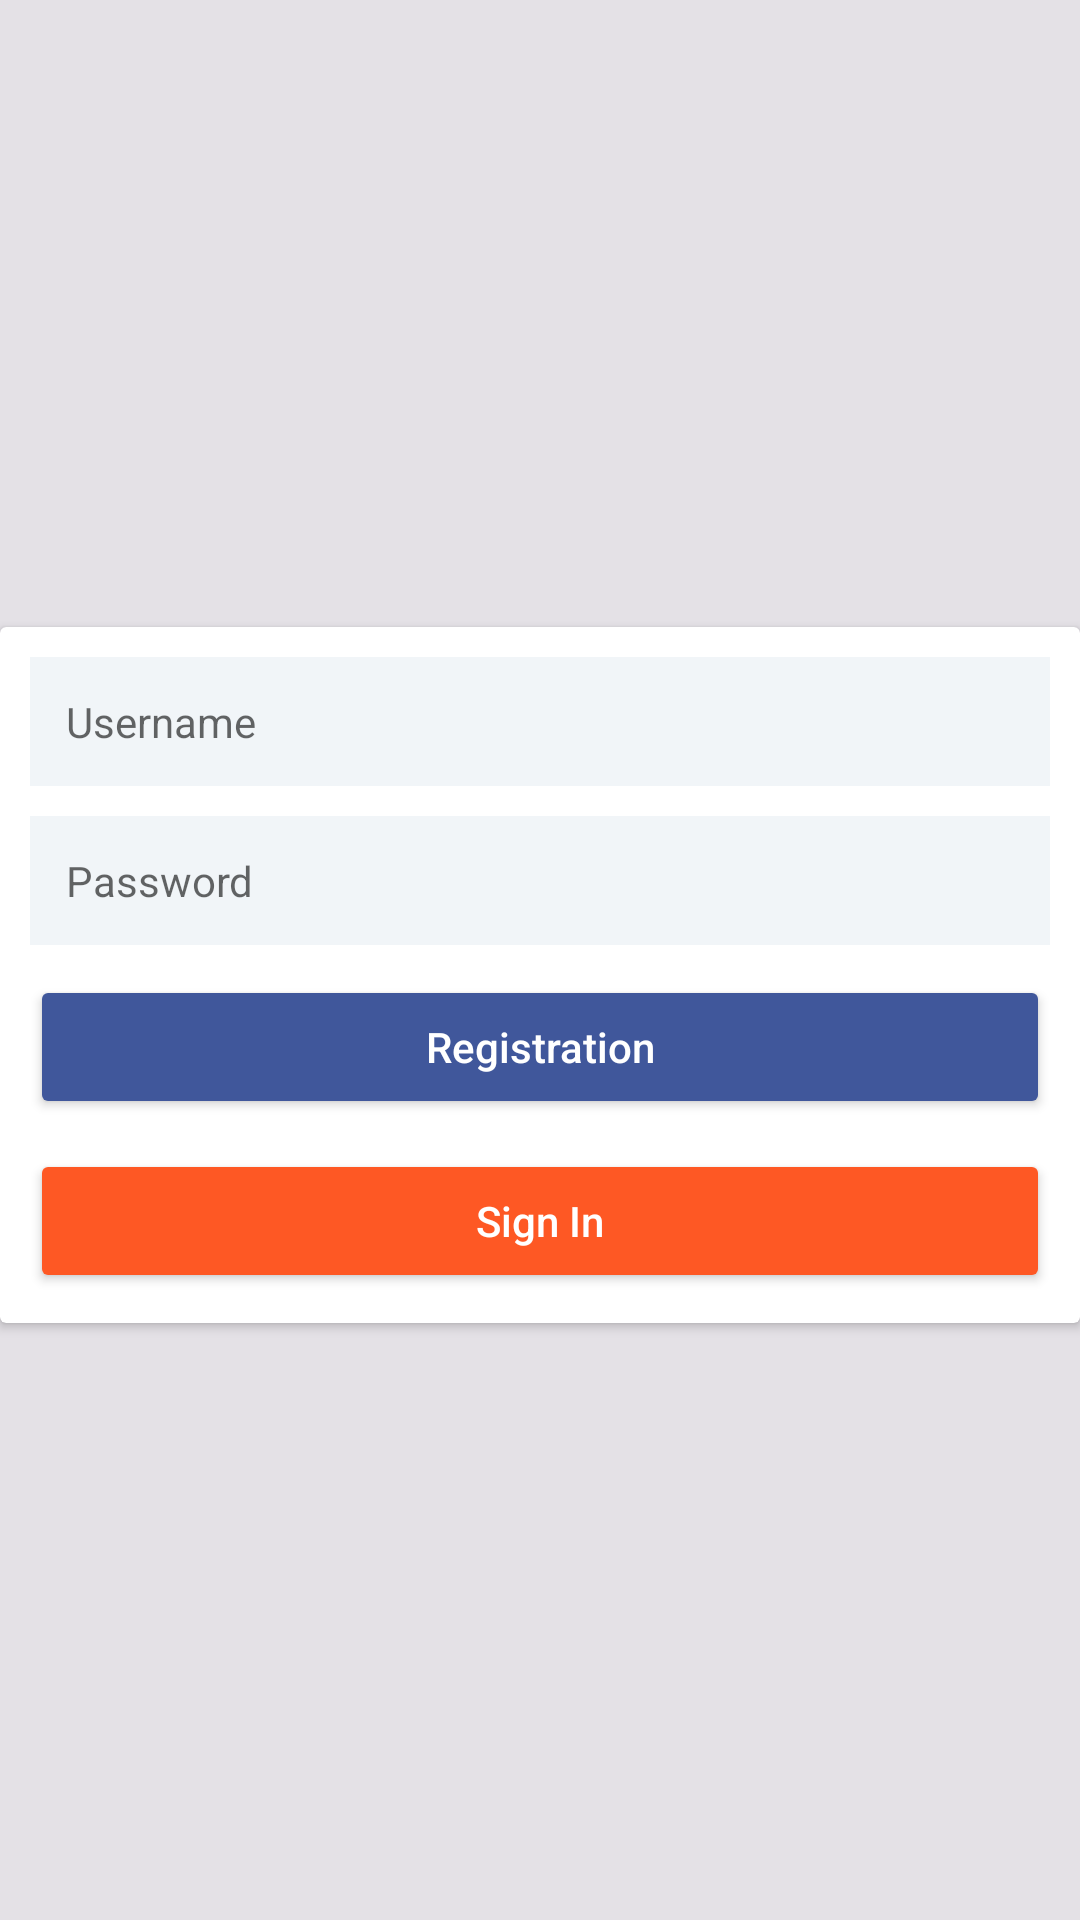

Here is an Android app screen rendered from its layout file. Give the layout XML and the strings, colors and styles it references.
<!-- AndroidManifest.xml: application theme Theme.QuickLoanStart -->
<!-- res/layout/fragment_login.xml -->
<?xml version="1.0" encoding="utf-8"?>
<androidx.constraintlayout.widget.ConstraintLayout xmlns:android="http://schemas.android.com/apk/res/android"
    xmlns:app="http://schemas.android.com/apk/res-auto"
    xmlns:tools="http://schemas.android.com/tools"
    android:id="@+id/container_fragment_login"
    android:layout_width="match_parent"
    android:layout_height="match_parent"
    android:layout_margin="@dimen/margin_view"
    tools:context=".ui.fragments.Login">

    <ImageView
        android:id="@+id/image_view_login"
        android:layout_width="wrap_content"
        android:layout_height="wrap_content"
        android:adjustViewBounds="true"
        android:src="@drawable/login_sign_header"
        app:layout_constraintBottom_toTopOf="@+id/card_view_login"
        app:layout_constraintStart_toStartOf="parent"
        app:layout_constraintTop_toTopOf="parent"
        app:layout_constraintVertical_chainStyle="packed" />

    <androidx.cardview.widget.CardView
        android:id="@+id/card_view_login"
        android:layout_width="match_parent"
        android:layout_height="wrap_content"
        android:layout_marginTop="@dimen/activity_vertical_margin"
        app:layout_constraintBottom_toBottomOf="parent"
        app:layout_constraintEnd_toEndOf="parent"
        app:layout_constraintStart_toStartOf="parent"
        app:layout_constraintTop_toBottomOf="@+id/image_view_login">

        <LinearLayout
            android:layout_width="match_parent"
            android:layout_height="wrap_content"
            android:orientation="vertical"
            android:paddingBottom="@dimen/activity_vertical_margin">

            <EditText
                android:id="@+id/edit_text_username"
                style="@style/LoginSignInput"
                android:autofillHints="@string/text_username"
                android:hint="@string/text_username"
                android:inputType="text" />

            <EditText
                android:id="@+id/edit_text_password"
                style="@style/LoginSignInput"
                android:autofillHints="@string/text_password"
                android:hint="@string/text_password"
                android:inputType="textPassword" />

            <Button
                android:id="@+id/btn_registration"
                style="@style/ButtonBlue"
                android:layout_width="match_parent"
                android:layout_height="wrap_content"
                android:layout_gravity="center_horizontal"
                android:text="@string/registration"
                android:textAllCaps="false"
                android:textColor="@android:color/white" />

            <Button
                android:id="@+id/btn_sign_in"
                style="@style/ButtonOrange"
                android:layout_width="match_parent"
                android:layout_height="wrap_content"
                android:layout_gravity="center_horizontal"
                android:text="@string/text_sign_in"
                android:textAllCaps="false"
                android:textColor="@android:color/white" />
        </LinearLayout>
    </androidx.cardview.widget.CardView>

</androidx.constraintlayout.widget.ConstraintLayout>
<!-- resources referenced by this layout -->
<resources>
  <dimen name="activity_vertical_margin">10dp</dimen>
  <dimen name="margin_view">16dp</dimen>
  <!-- drawable login_sign_header (drawable) -->
  <?xml version="1.0" encoding="utf-8"?>
  <bitmap xmlns:android="http://schemas.android.com/apk/res/android"
      android:src="@drawable/login_sign"
      android:gravity="fill_horizontal|top"/>
  <string name="registration">Registration</string>
  <string name="text_password">Password</string>
  <string name="text_sign_in">Sign In</string>
  <string name="text_username">Username</string>
  <style name="ButtonBlue" parent="ButtonOrange">
          <item name="backgroundTint">@color/blue</item>
      </style>
  <style name="ButtonOrange" parent="ThemeOverlay.Material3.Button.ElevatedButton">
          <item name="android:layout_marginStart">@dimen/activity_vertical_margin</item>
          <item name="android:layout_marginEnd">@dimen/activity_vertical_margin</item>
          <item name="android:layout_marginTop">@dimen/activity_vertical_margin</item>
          <item name="backgroundTint">@color/orange</item>
      </style>
  <style name="LoginSignInput">
          <item name="android:layout_marginLeft">@dimen/activity_vertical_margin</item>
          <item name="android:layout_marginRight">@dimen/activity_vertical_margin</item>
          <item name="android:layout_marginTop">@dimen/activity_vertical_margin</item>
          <item name="android:layout_width">match_parent</item>
          <item name="android:layout_height">wrap_content</item>
          <item name="android:padding">12dp</item>
          <item name="android:background">@color/loginSignup2InputBg</item>
          <item name="android:gravity">left</item>
          <item name="android:textSize">14sp</item>
          <item name="android:textCursorDrawable">@drawable/login_sign_color_cursor</item>
          <item name="android:textColor">@android:color/black</item>
      </style>
  <color name="blue">#40579b</color>
  <color name="orange">#fe5824</color>
  <color name="loginSignup2InputBg">#f1f5f8</color>
  <!-- drawable login_sign_color_cursor (drawable) -->
  <?xml version="1.0" encoding="utf-8"?>
  <shape xmlns:android="http://schemas.android.com/apk/res/android" >
      <size android:width="1dp" />
      <solid android:color="@color/orange"  />
  </shape>
  <color name="colorPrimary">#b9c3ff</color>
  <color name="colorOnPrimary">#152778</color>
  <color name="colorPrimaryContainer">#2f4090</color>
  <color name="colorOnPrimaryContainer">#152778</color>
  <color name="colorSecondary">#c3c5dd</color>
  <color name="colorOnSecondary">#2c2f42</color>
  <color name="colorSecondaryContainer">#434659</color>
  <color name="colorOnSecondaryContainer">#dfe1f9</color>
  <color name="colorError">#ffb4ab</color>
  <color name="colorOnError">#690005</color>
  <color name="colorErrorContainer">#93000a</color>
  <color name="colorOnErrorContainer">#ffdad6</color>
  <color name="colorBackground">#1b1b1f</color>
  <color name="colorOnBackground">#e4e1e6</color>
  <color name="colorSurface">#1b1b1f</color>
  <color name="colorOnSurface">#e4e1e6</color>
</resources>
